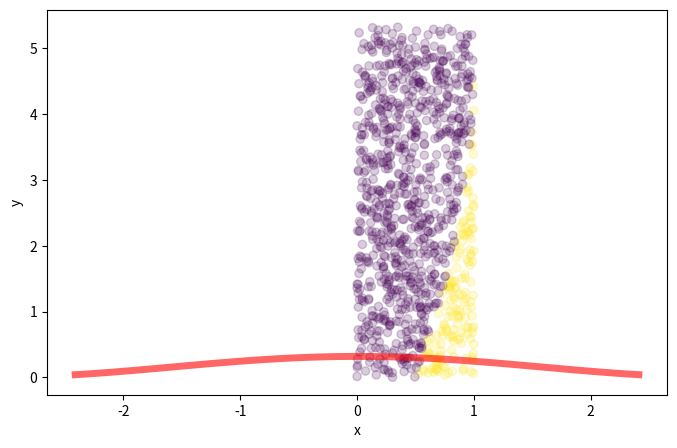

Recreate this plot in Python.
#!/usr/bin/env python
# coding: utf-8

# In[ ]:


from scipy.stats import cosine
import numpy as np
import matplotlib.pyplot as plt


# In[ ]:


N = 10000
a, b = (0,1.75)
x_min, x_max = (0, 1.0)
randx = np.random.uniform(x_min, x_max, N)
y = cosine.ppf(randx, a, b)
print(f'Real value to find: {cosine(a,b).cdf(.55)}')
print(f'Integral value:  {(x_max-x_min)*y.sum()/N}')
print(f'Calculation error: {np.sqrt((x_max-x_min)*(y*y).sum()/N - (x_max-x_min)*y.mean()**2)/np.sqrt(N)}')


# In[ ]:


randx = np.random.uniform(x_min,x_max, N)
y = cosine.ppf(randx, a, b)
randy = np.random.uniform(0,y.max(), N)
print(f'Integral value: {(x_max-x_min)*y.max()*(randy <= y).sum()/N}')


# In[ ]:


plt.figure(figsize=(8,5))
color = randy[:1000] <= y[:1000]
x = np.linspace(cosine.ppf(0.01),cosine.ppf(0.99), 100)
plt.plot(x, cosine.pdf(x),'r-', lw=5, alpha=0.6, label='cosine pdf')
plt.scatter(randx[:1000], randy[:1000], alpha=.2, c = color)
plt.xlabel('x')
plt.ylabel('y')
plt.show()


# In[ ]:




